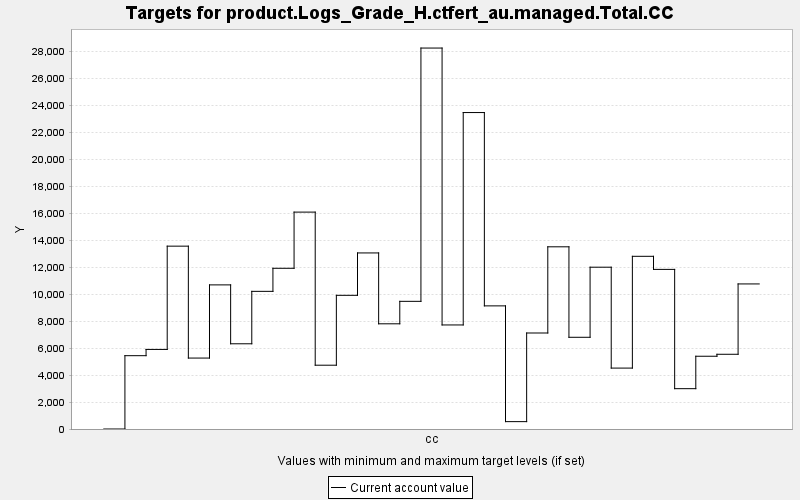

The table this chart was drawn from, first rows:
TARGET, PERIOD, YEAR, PERIODWIDTH, MINIMUM, MAXIMUM, MINWEIGHT, MAXWEIGHT, CURRENT, SUMMARY
product.Logs_Grade_H.ctfert_au.managed.T…, 0, 0, 10.0, 0.0, 10000, 1.0, 1.0, 0.0, 0.0
product.Logs_Grade_H.ctfert_au.managed.T…, 1, 10, 10.0, 0.0, 10000, 1.0, 1.0, 5442, 0.0
product.Logs_Grade_H.ctfert_au.managed.T…, 2, 20, 10.0, 0.0, 10000, 1.0, 1.0, 5906, 0.0
product.Logs_Grade_H.ctfert_au.managed.T…, 3, 30, 10.0, 0.0, 10000, 1.0, 1.0, 13570, 0.0
product.Logs_Grade_H.ctfert_au.managed.T…, 4, 40, 10.0, 0.0, 10000, 1.0, 1.0, 5265, 0.0
product.Logs_Grade_H.ctfert_au.managed.T…, 5, 50, 10.0, 0.0, 10000, 1.0, 1.0, 10696, 0.0
product.Logs_Grade_H.ctfert_au.managed.T…, 6, 60, 10.0, 0.0, 10000, 1.0, 1.0, 6325, 0.0
product.Logs_Grade_H.ctfert_au.managed.T…, 7, 70, 10.0, 0.0, 10000, 1.0, 1.0, 10216, 0.0
product.Logs_Grade_H.ctfert_au.managed.T…, 8, 80, 10.0, 0.0, 10000, 1.0, 1.0, 11928, 0.0
product.Logs_Grade_H.ctfert_au.managed.T…, 9, 90, 10.0, 0.0, 10000, 1.0, 1.0, 16097, 0.0
product.Logs_Grade_H.ctfert_au.managed.T…, 10, 100, 10.0, 0.0, 10000, 1.0, 1.0, 4735, 0.0
product.Logs_Grade_H.ctfert_au.managed.T…, 11, 110, 10.0, 0.0, 10000, 1.0, 1.0, 9921, 0.0
product.Logs_Grade_H.ctfert_au.managed.T…, 12, 120, 10.0, 0.0, 10000, 1.0, 1.0, 13067, 0.0
product.Logs_Grade_H.ctfert_au.managed.T…, 13, 130, 10.0, 0.0, 10000, 1.0, 1.0, 7807, 0.0
product.Logs_Grade_H.ctfert_au.managed.T…, 14, 140, 10.0, 0.0, 10000, 1.0, 1.0, 9475, 0.0
product.Logs_Grade_H.ctfert_au.managed.T…, 15, 150, 10.0, 0.0, 10000, 1.0, 1.0, 28273, 0.0
product.Logs_Grade_H.ctfert_au.managed.T…, 16, 160, 10.0, 0.0, 10000, 1.0, 1.0, 7722, 0.0
product.Logs_Grade_H.ctfert_au.managed.T…, 17, 170, 10.0, 0.0, 10000, 1.0, 1.0, 23486, 0.0
product.Logs_Grade_H.ctfert_au.managed.T…, 18, 180, 10.0, 0.0, 10000, 1.0, 1.0, 9138, 0.0
product.Logs_Grade_H.ctfert_au.managed.T…, 19, 190, 10.0, 0.0, 10000, 1.0, 1.0, 546.9, 0.0
product.Logs_Grade_H.ctfert_au.managed.T…, 20, 200, 10.0, 0.0, 10000, 1.0, 1.0, 7125, 0.0
product.Logs_Grade_H.ctfert_au.managed.T…, 21, 210, 10.0, 0.0, 10000, 1.0, 1.0, 13522, 0.0
product.Logs_Grade_H.ctfert_au.managed.T…, 22, 220, 10.0, 0.0, 10000, 1.0, 1.0, 6807, 0.0
product.Logs_Grade_H.ctfert_au.managed.T…, 23, 230, 10.0, 0.0, 10000, 1.0, 1.0, 12008, 0.0
product.Logs_Grade_H.ctfert_au.managed.T…, 24, 240, 10.0, 0.0, 10000, 1.0, 1.0, 4521, 0.0
product.Logs_Grade_H.ctfert_au.managed.T…, 25, 250, 10.0, 0.0, 10000, 1.0, 1.0, 12817, 0.0
product.Logs_Grade_H.ctfert_au.managed.T…, 26, 260, 10.0, 0.0, 10000, 1.0, 1.0, 11846, 0.0
product.Logs_Grade_H.ctfert_au.managed.T…, 27, 270, 10.0, 0.0, 10000, 1.0, 1.0, 2993, 0.0
product.Logs_Grade_H.ctfert_au.managed.T…, 28, 280, 10.0, 0.0, 10000, 1.0, 1.0, 5400, 0.0
product.Logs_Grade_H.ctfert_au.managed.T…, 29, 290, 10.0, 0.0, 10000, 1.0, 1.0, 5546, 0.0
product.Logs_Grade_H.ctfert_au.managed.T…, 30, 300, 10.0, 0.0, 10000, 1.0, 1.0, 10766, 0.0
